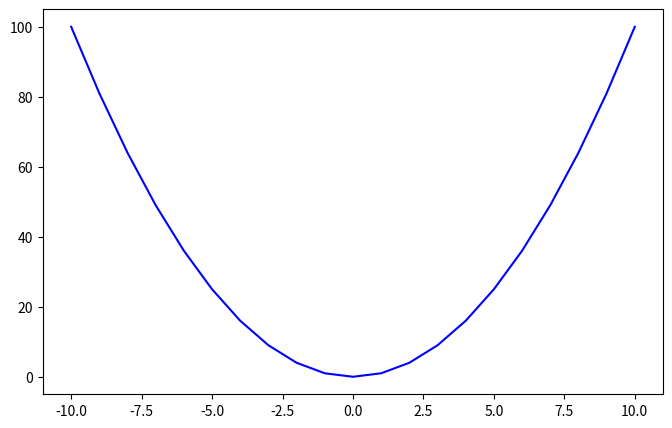

Write Python code to recreate this figure.
import pandas as pd
import matplotlib.pyplot as plt

x = range(-10, 11)
y = [i**2 for i in x] # y = x^2

df = pd.DataFrame({'x': x, 'y': y})

plt.figure(figsize=(8, 5))
plt.plot(df['x'], df['y'], label='y = x^2', color='blue')
plt.show()
